Run: headless pygame with SDL's dummy video driver; simulated clock (each Clock.tick advances the game by its frame time, no real sleeping); random seed 0; keys injected as events and as key.get_pressed() state; no mouse input.
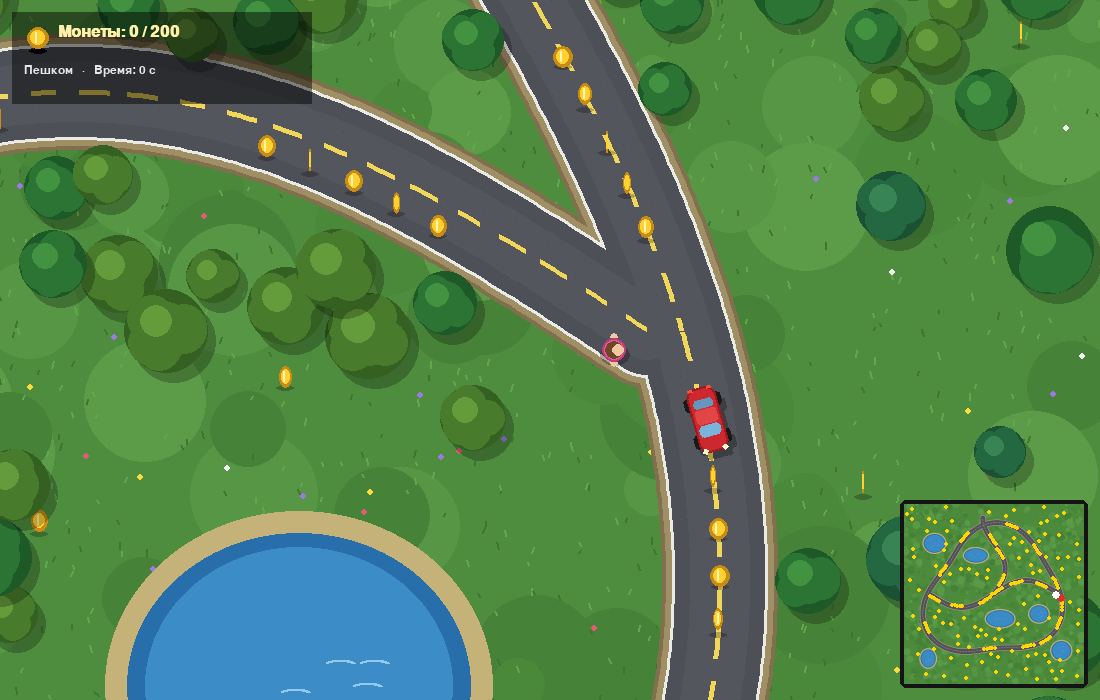
Frame 1 of 4 · flips 1–60 · no input
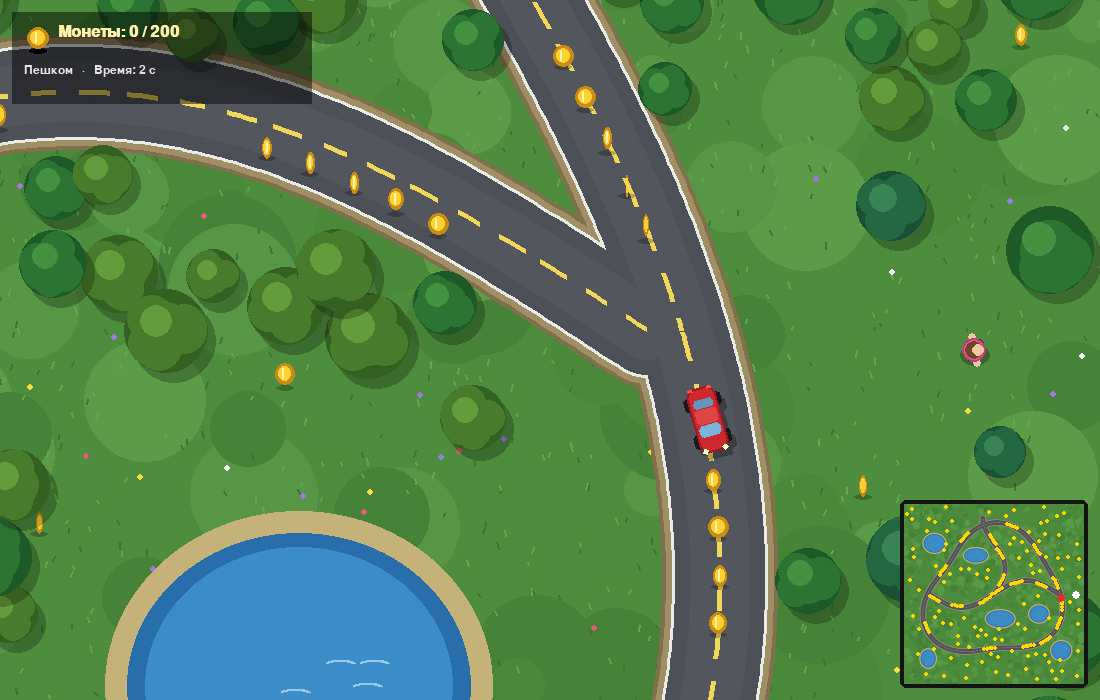
Frame 2 of 4 · flips 61–180 · tapped SPACE, RETURN · held RIGHT (→), D
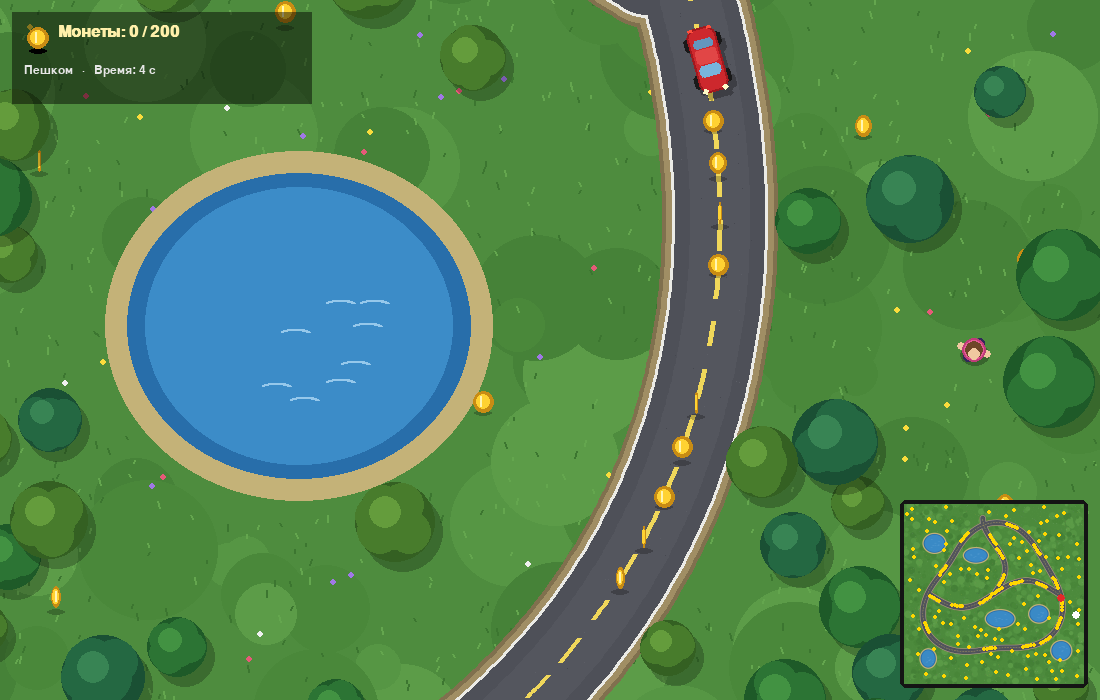
Frame 3 of 4 · flips 181–300 · held DOWN (↓), S
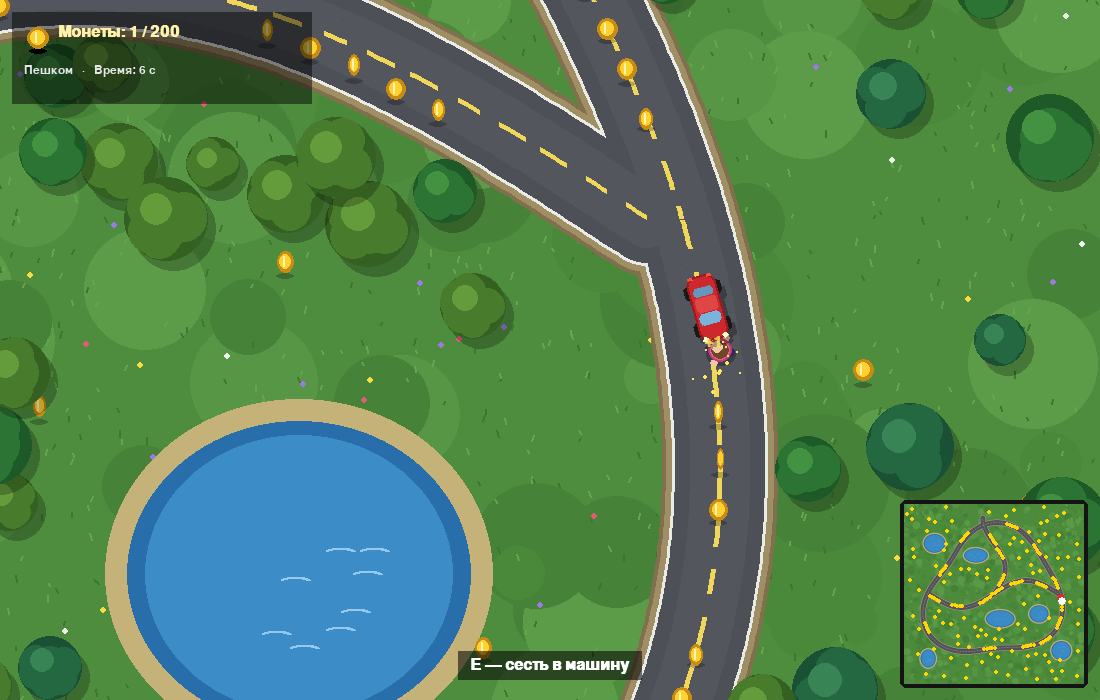
Frame 4 of 4 · flips 301–420 · held LEFT (←), A, UP (↑), W

The pygame program that drew these frames:

import math
import random
import sys

import pygame

W, H = 1100, 700
WORLD_W, WORLD_H = 3200, 3200
FPS = 60
COIN_COUNT = 200

pygame.init()
screen = pygame.display.set_mode((W, H))
pygame.display.set_caption("Лесная бродилка")
clock = pygame.time.Clock()


def make_font(size, bold=False):
    return pygame.font.SysFont("arial", size, bold=bold)


FONT_SMALL = make_font(18)
FONT = make_font(24, bold=True)
FONT_BIG = make_font(56, bold=True)


def dist(ax, ay, bx, by):
    return math.hypot(ax - bx, ay - by)


ROAD_WIDTH = 90
ROAD_STEP = 6
GRID = 100


class World:
    def __init__(self, seed=7):
        rnd = random.Random(seed)
        self._make_roads()
        self.lakes = self._make_lakes(rnd)
        self.spawn = self.paths[0][0]
        self.trees = self._make_trees(rnd)
        self.background = self._render_background(rnd)
        self.minimap = pygame.transform.smoothscale(self.background, (180, 180))
        self.tree_cache = {}

    @staticmethod
    def _resample(points, step=ROAD_STEP):
        out = [points[0]]
        carry = 0.0
        for (ax, ay), (bx, by) in zip(points, points[1:]):
            seg = dist(ax, ay, bx, by)
            d = step - carry
            while d <= seg:
                t = d / seg
                out.append((ax + (bx - ax) * t, ay + (by - ay) * t))
                d += step
            carry = seg - (d - step)
        return out

    def _make_roads(self):
        cx, cy = WORLD_W / 2, WORLD_H / 2
        n = 2000
        loop = []
        for i in range(n + 1):
            a = i / n * math.tau
            r = 1150 + 150 * math.sin(3 * a) + 60 * math.cos(2 * a + 1)
            loop.append((cx + math.cos(a) * r, cy + math.sin(a) * r))
        cross = []
        for i in range(n + 1):
            t = i / n
            cross.append((450 + t * (WORLD_W - 900), cy + 240 * math.sin(t * math.pi * 2)))
        north = []
        for i in range(n + 1):
            t = i / n
            north.append((cx + 200 * math.sin(t * math.pi * 1.5), cy - t * 1350))
        self.paths = [self._resample(p) for p in (loop, cross, north)]

        self.road_grid = {}
        for path in self.paths:
            for x, y in path:
                self.road_grid.setdefault((int(x // GRID), int(y // GRID)), []).append((x, y))

    def _make_lakes(self, rnd):
        lakes = []
        tries = 0
        while len(lakes) < 6 and tries < 500:
            tries += 1
            rx, ry = rnd.randint(120, 260), rnd.randint(90, 200)
            x = rnd.randint(rx + 50, WORLD_W - rx - 50)
            y = rnd.randint(ry + 50, WORLD_H - ry - 50)
            if self.road_distance(x, y) < max(rx, ry) + 90:
                continue
            if any(dist(x, y, lx, ly) < max(rx, ry) + max(lrx, lry) + 80 for lx, ly, lrx, lry in lakes):
                continue
            lakes.append((x, y, rx, ry))
        return lakes

    def _make_trees(self, rnd):
        trees = []
        sx, sy = self.spawn
        for _ in range(2600):
            r = rnd.randint(26, 46)
            x = rnd.randint(30, WORLD_W - 30)
            y = rnd.randint(30, WORLD_H - 30)
            if self.road_distance(x, y) < ROAD_WIDTH / 2 + r * 0.6:
                continue
            if self.in_lake(x, y, r + 20):
                continue
            if dist(x, y, sx, sy) < 220:
                continue
            if any(dist(x, y, tx, ty) < (r + tr) * 0.75 for tx, ty, tr, _ in trees):
                continue
            trees.append((x, y, r, rnd.randint(0, 2)))
            if len(trees) >= 520:
                break
        return trees

    def _render_background(self, rnd):
        bg = pygame.Surface((WORLD_W, WORLD_H))
        bg.fill((78, 140, 62))
        for _ in range(900):
            c = rnd.choice([(70, 130, 56), (86, 150, 68), (74, 136, 58), (92, 156, 72)])
            pygame.draw.circle(bg, c, (rnd.randint(0, WORLD_W), rnd.randint(0, WORLD_H)), rnd.randint(20, 70))
        for _ in range(9000):
            c = rnd.choice([(60, 118, 48), (100, 166, 78)])
            x, y = rnd.randint(0, WORLD_W), rnd.randint(0, WORLD_H)
            pygame.draw.line(bg, c, (x, y), (x + rnd.randint(-2, 2), y - rnd.randint(3, 7)), 2)
        for _ in range(700):
            c = rnd.choice([(240, 240, 240), (250, 220, 60), (230, 90, 120), (160, 120, 230)])
            pygame.draw.circle(bg, c, (rnd.randint(0, WORLD_W), rnd.randint(0, WORLD_H)), 3)
        for x, y, rx, ry in self.lakes:
            pygame.draw.ellipse(bg, (196, 178, 120), (x - rx - 22, y - ry - 22, 2 * rx + 44, 2 * ry + 44))
            pygame.draw.ellipse(bg, (40, 110, 170), (x - rx, y - ry, 2 * rx, 2 * ry))
            pygame.draw.ellipse(bg, (60, 140, 200), (x - rx + 18, y - ry + 14, 2 * rx - 36, 2 * ry - 28))
            for _ in range(8):
                wx = x + rnd.randint(-rx // 2, rx // 2)
                wy = y + rnd.randint(-ry // 2, ry // 2)
                pygame.draw.arc(bg, (150, 200, 235), (wx, wy, 30, 10), 0.3, 2.8, 2)
        layers = (
            (ROAD_WIDTH + 26, (128, 112, 78)),
            (ROAD_WIDTH + 18, (160, 142, 100)),
            (ROAD_WIDTH + 6, (235, 235, 230)),
            (ROAD_WIDTH, (78, 80, 88)),
            (ROAD_WIDTH - 30, (84, 86, 94)),
        )
        for width, color in layers:
            for path in self.paths:
                for x, y in path:
                    pygame.draw.circle(bg, color, (round(x), round(y)), width // 2)
        for path in self.paths:
            for x, y in path[::2]:
                ox, oy = rnd.uniform(-38, 38), rnd.uniform(-38, 38)
                if ox * ox + oy * oy < 38 * 38:
                    c = rnd.choice([(70, 72, 80), (92, 94, 102)])
                    bg.set_at((int(x + ox), int(y + oy)), c)
        for path in self.paths:
            walked = 0.0
            for (ax, ay), (bx, by) in zip(path, path[1:]):
                if walked % 50 < 28:
                    pygame.draw.line(bg, (240, 215, 90), (ax, ay), (bx, by), 5)
                walked += ROAD_STEP
        return bg

    def road_distance(self, x, y):
        gx, gy = int(x // GRID), int(y // GRID)
        best = 10 ** 9
        for radius in range(5):
            for i in range(gx - radius, gx + radius + 1):
                for j in range(gy - radius, gy + radius + 1):
                    if max(abs(i - gx), abs(j - gy)) != radius:
                        continue
                    for px, py in self.road_grid.get((i, j), ()):
                        d = (px - x) ** 2 + (py - y) ** 2
                        if d < best:
                            best = d
            if best < (radius * GRID) ** 2:
                break
        return math.sqrt(best)

    def on_road(self, x, y):
        return self.road_distance(x, y) < ROAD_WIDTH / 2 + 4

    def in_lake(self, x, y, r=0):
        for lx, ly, rx, ry in self.lakes:
            nx = (x - lx) / (rx + r)
            ny = (y - ly) / (ry + r)
            if nx * nx + ny * ny < 1:
                return True
        return False

    def blocked(self, x, y, r):
        if x < r or y < r or x > WORLD_W - r or y > WORLD_H - r:
            return True
        if self.in_lake(x, y, r - 10):
            return True
        for tx, ty, tr, _ in self.trees:
            if abs(tx - x) < 60 and abs(ty - y) < 60 and dist(x, y, tx, ty) < r + tr * 0.32:
                return True
        return False

    def tree_sprite(self, r, variant):
        key = (r, variant)
        if key in self.tree_cache:
            return self.tree_cache[key]
        size = r * 2 + 20
        s = pygame.Surface((size, size), pygame.SRCALPHA)
        c = size // 2
        palettes = [
            [(30, 90, 40), (44, 116, 52), (66, 146, 66)],
            [(26, 80, 52), (36, 104, 66), (56, 132, 84)],
            [(52, 96, 34), (72, 124, 44), (100, 156, 60)],
        ]
        dark, mid, light = palettes[variant]
        pygame.draw.circle(s, (0, 0, 0, 60), (c + 8, c + 10), r)
        pygame.draw.circle(s, dark, (c, c), r)
        rnd = random.Random(r * 10 + variant)
        for _ in range(6):
            a = rnd.random() * math.tau
            d = r * 0.45
            pygame.draw.circle(s, mid, (int(c + math.cos(a) * d), int(c + math.sin(a) * d)), int(r * 0.55))
        pygame.draw.circle(s, mid, (c, c), int(r * 0.7))
        pygame.draw.circle(s, light, (c - r // 4, c - r // 4), int(r * 0.4))
        self.tree_cache[key] = s
        return s

    def draw_trees(self, surf, cam_x, cam_y):
        for x, y, r, v in self.trees:
            sx, sy = x - cam_x, y - cam_y
            if -80 < sx < W + 80 and -80 < sy < H + 80:
                spr = self.tree_sprite(r, v)
                surf.blit(spr, (sx - spr.get_width() // 2, sy - spr.get_height() // 2))


def make_car_sprite():
    s = pygame.Surface((70, 38), pygame.SRCALPHA)
    for wx, wy in ((10, 0), (48, 0), (10, 30), (48, 30)):
        pygame.draw.rect(s, (25, 25, 25), (wx, wy, 14, 8), border_radius=3)
    pygame.draw.rect(s, (205, 40, 45), (2, 4, 66, 30), border_radius=10)
    pygame.draw.rect(s, (160, 25, 30), (2, 4, 66, 30), 2, border_radius=10)
    pygame.draw.rect(s, (120, 180, 220), (40, 8, 12, 22), border_radius=4)
    pygame.draw.rect(s, (100, 150, 190), (14, 9, 9, 20), border_radius=3)
    pygame.draw.rect(s, (225, 70, 70), (24, 8, 15, 22), border_radius=3)
    pygame.draw.circle(s, (255, 250, 200), (66, 9), 3)
    pygame.draw.circle(s, (255, 250, 200), (66, 29), 3)
    pygame.draw.rect(s, (255, 80, 60), (2, 7, 3, 5))
    pygame.draw.rect(s, (255, 80, 60), (2, 26, 3, 5))
    return s


CAR_SPRITE = make_car_sprite()


class Car:
    RADIUS = 17

    def __init__(self, x, y, angle):
        self.x, self.y = x, y
        self.angle = angle
        self.speed = 0.0

    def circles(self, x=None, y=None, angle=None):
        x = self.x if x is None else x
        y = self.y if y is None else y
        a = self.angle if angle is None else angle
        dx, dy = math.cos(a) * 16, math.sin(a) * 16
        return [(x + dx, y + dy), (x - dx, y - dy)]

    def collides(self, world, x, y, angle):
        return any(world.blocked(cx, cy, self.RADIUS) for cx, cy in self.circles(x, y, angle))

    def update(self, keys, world):
        up = keys[pygame.K_w] or keys[pygame.K_UP]
        down = keys[pygame.K_s] or keys[pygame.K_DOWN]
        left = keys[pygame.K_a] or keys[pygame.K_LEFT]
        right = keys[pygame.K_d] or keys[pygame.K_RIGHT]

        max_speed = 9.0 if world.on_road(self.x, self.y) else 4.5
        if up:
            self.speed += 0.22
        elif down:
            self.speed -= 0.3 if self.speed > 0 else 0.15
        else:
            self.speed *= 0.97
        if self.speed > max_speed:
            self.speed = max(max_speed, self.speed - 0.35)
        self.speed = max(-3.5, self.speed)
        if abs(self.speed) < 0.03:
            self.speed = 0

        turn = (right - left)
        if turn and abs(self.speed) > 0.2:
            factor = min(1.0, abs(self.speed) / 3)
            new_angle = self.angle + turn * 0.055 * factor * (1 if self.speed > 0 else -1)
            if not self.collides(world, self.x, self.y, new_angle):
                self.angle = new_angle

        nx = self.x + math.cos(self.angle) * self.speed
        ny = self.y + math.sin(self.angle) * self.speed
        if self.collides(world, nx, ny, self.angle):
            self.speed = -self.speed * 0.3
        else:
            self.x, self.y = nx, ny

    def draw(self, surf, cam_x, cam_y):
        img = pygame.transform.rotate(CAR_SPRITE, -math.degrees(self.angle))
        sx, sy = self.x - cam_x, self.y - cam_y
        shadow = pygame.Surface(img.get_size(), pygame.SRCALPHA)
        shadow.blit(img, (0, 0))
        shadow.fill((0, 0, 0, 70), special_flags=pygame.BLEND_RGBA_MIN)
        surf.blit(shadow, shadow.get_rect(center=(sx + 5, sy + 6)))
        surf.blit(img, img.get_rect(center=(sx, sy)))


class Player:
    RADIUS = 13

    def __init__(self, x, y):
        self.x, self.y = x, y
        self.facing = 0.0
        self.phase = 0.0
        self.moving = False

    def update(self, keys, world, car):
        dx = (keys[pygame.K_d] or keys[pygame.K_RIGHT]) - (keys[pygame.K_a] or keys[pygame.K_LEFT])
        dy = (keys[pygame.K_s] or keys[pygame.K_DOWN]) - (keys[pygame.K_w] or keys[pygame.K_UP])
        self.moving = bool(dx or dy)
        if not self.moving:
            return
        speed = 5.0 if (keys[pygame.K_LSHIFT] or keys[pygame.K_RSHIFT]) else 3.0
        length = math.hypot(dx, dy)
        vx, vy = dx / length * speed, dy / length * speed
        self.facing = math.atan2(vy, vx)
        self.phase += speed * 0.08

        def free(x, y):
            if world.blocked(x, y, self.RADIUS):
                return False
            return all(dist(x, y, cx, cy) > self.RADIUS + car.RADIUS for cx, cy in car.circles())

        if free(self.x + vx, self.y):
            self.x += vx
        if free(self.x, self.y + vy):
            self.y += vy

    def draw(self, surf, cam_x, cam_y):
        sx, sy = self.x - cam_x, self.y - cam_y
        fx, fy = math.cos(self.facing), math.sin(self.facing)
        px, py = -fy, fx
        pygame.draw.ellipse(surf, (0, 0, 0, 70), (sx - 14, sy - 6, 30, 22))
        swing = math.sin(self.phase) * 8 if self.moving else 0
        for side, s in ((1, swing), (-1, -swing)):
            lx = sx + px * 6 * side + fx * s
            ly = sy + py * 6 * side + fy * s
            pygame.draw.circle(surf, (50, 40, 90), (int(lx), int(ly)), 5)
        for side, s in ((1, -swing), (-1, swing)):
            ax = sx + px * 13 * side + fx * s * 0.6
            ay = sy + py * 13 * side + fy * s * 0.6
            pygame.draw.circle(surf, (240, 200, 160), (int(ax), int(ay)), 4)
        pygame.draw.circle(surf, (230, 90, 150), (int(sx), int(sy)), 12)
        pygame.draw.circle(surf, (190, 60, 120), (int(sx), int(sy)), 12, 2)
        hx, hy = sx + fx * 2, sy + fy * 2
        pygame.draw.circle(surf, (110, 70, 40), (int(hx - fx * 2), int(hy - fy * 2)), 9)
        pygame.draw.circle(surf, (240, 200, 160), (int(hx + fx * 2), int(hy + fy * 2)), 6)


def draw_coin(surf, x, y, t, phase):
    w = max(2, int(abs(math.cos(t * 3 + phase)) * 22))
    bob = math.sin(t * 4 + phase) * 3
    rect = pygame.Rect(0, 0, w, 22)
    rect.center = (int(x), int(y + bob))
    pygame.draw.ellipse(surf, (0, 0, 0, 60), (x - 9, y + 10, 18, 6))
    pygame.draw.ellipse(surf, (200, 140, 20), rect)
    inner = rect.inflate(-max(0, w * 0.35), -7)
    pygame.draw.ellipse(surf, (255, 210, 50), inner)
    if w > 8:
        pygame.draw.line(surf, (255, 245, 180), (rect.centerx - w // 6, rect.top + 5), (rect.centerx - w // 6, rect.bottom - 7), 2)


class FloatText:
    def __init__(self, x, y, text, color):
        self.x, self.y = x, y
        self.img = FONT.render(text, True, color)
        self.life = 50

    def update(self):
        self.y -= 1.2
        self.life -= 1

    def draw(self, surf, cam_x, cam_y):
        img = self.img.copy()
        img.set_alpha(int(255 * self.life / 50))
        surf.blit(img, (self.x - cam_x - img.get_width() / 2, self.y - cam_y))


class Sparkle:
    def __init__(self, x, y):
        a = random.random() * math.tau
        sp = random.uniform(1, 4)
        self.x, self.y = x, y
        self.vx, self.vy = math.cos(a) * sp, math.sin(a) * sp
        self.life = random.randint(18, 32)

    def update(self):
        self.x += self.vx
        self.y += self.vy
        self.vx *= 0.92
        self.vy *= 0.92
        self.life -= 1

    def draw(self, surf, cam_x, cam_y):
        pygame.draw.circle(surf, (255, 230, 90), (int(self.x - cam_x), int(self.y - cam_y)), max(1, self.life // 8))


class Game:
    def __init__(self):
        self.world = World()
        self.reset()

    def reset(self):
        world = self.world
        sx, sy = world.spawn
        (ax, ay), (bx, by) = world.paths[0][0], world.paths[0][5]
        road_angle = math.atan2(by - ay, bx - ax)
        self.car = Car(sx + math.cos(road_angle) * 90, sy + math.sin(road_angle) * 90, road_angle)
        self.player = Player(sx - math.sin(road_angle) * 70, sy + math.cos(road_angle) * 70)
        self.in_car = False
        self.coins = self._make_coins()
        self.total = len(self.coins)
        self.collected = 0
        self.effects = []
        self.time = 0.0
        self.finish_time = None

    def _make_coins(self):
        world = self.world
        coins = []
        rnd = random.Random()
        step = 8
        while len(coins) < COIN_COUNT // 2:
            path = rnd.choice(world.paths)
            start = rnd.randrange(0, len(path) - 5 * step)
            lane = rnd.choice([-20, 0, 20])
            chain = []
            for k in range(5):
                i = start + k * step
                (ax, ay), (bx, by) = path[i], path[i + 1]
                seg = dist(ax, ay, bx, by) or 1
                nx, ny = -(by - ay) / seg, (bx - ax) / seg
                chain.append((ax + nx * lane, ay + ny * lane, rnd.random() * 6))
            if all(dist(x, y, cx, cy) > 70 for x, y, _ in chain for cx, cy, _ in coins):
                coins.extend(chain[:COIN_COUNT // 2 - len(coins)])
        while len(coins) < COIN_COUNT:
            x, y = rnd.randint(60, WORLD_W - 60), rnd.randint(60, WORLD_H - 60)
            if world.blocked(x, y, 22) or world.on_road(x, y):
                continue
            if all(dist(x, y, cx, cy) > 100 for cx, cy, _ in coins):
                coins.append((x, y, rnd.random() * 6))
        return coins

    def toggle_car(self):
        p, c = self.player, self.car
        if not self.in_car:
            if dist(p.x, p.y, c.x, c.y) < 65:
                self.in_car = True
        elif abs(c.speed) < 1.5:
            for side in (1, -1):
                ex = c.x - math.sin(c.angle) * 42 * side
                ey = c.y + math.cos(c.angle) * 42 * side
                if not self.world.blocked(ex, ey, Player.RADIUS):
                    p.x, p.y = ex, ey
                    c.speed = 0
                    self.in_car = False
                    return

    def focus(self):
        return (self.car.x, self.car.y) if self.in_car else (self.player.x, self.player.y)

    def update(self, dt):
        keys = pygame.key.get_pressed()
        if self.finish_time is None:
            self.time += dt
        if self.in_car:
            self.car.update(keys, self.world)
        else:
            self.player.update(keys, self.world, self.car)
            if abs(self.car.speed) > 0:
                self.car.speed *= 0.9

        fx, fy = self.focus()
        pick = 42 if self.in_car else 28
        left = []
        for coin in self.coins:
            if dist(fx, fy, coin[0], coin[1]) < pick:
                self.collected += 1
                self.effects.append(FloatText(coin[0], coin[1] - 20, "+1", (255, 230, 80)))
                self.effects.extend(Sparkle(coin[0], coin[1]) for _ in range(12))
            else:
                left.append(coin)
        self.coins = left
        if not self.coins and self.finish_time is None:
            self.finish_time = self.time

        for e in self.effects:
            e.update()
        self.effects = [e for e in self.effects if e.life > 0]

    def draw(self, t):
        fx, fy = self.focus()
        cam_x = int(max(0, min(WORLD_W - W, fx - W / 2)))
        cam_y = int(max(0, min(WORLD_H - H, fy - H / 2)))

        screen.blit(self.world.background, (0, 0), pygame.Rect(cam_x, cam_y, W, H))
        layer = pygame.Surface((W, H), pygame.SRCALPHA)
        for x, y, ph in self.coins:
            if -30 < x - cam_x < W + 30 and -30 < y - cam_y < H + 30:
                draw_coin(layer, x - cam_x, y - cam_y, t, ph)
        if not self.in_car:
            self.player.draw(layer, cam_x, cam_y)
        screen.blit(layer, (0, 0))
        self.car.draw(screen, cam_x, cam_y)
        self.world.draw_trees(screen, cam_x, cam_y)
        for e in self.effects:
            e.draw(screen, cam_x, cam_y)
        self.draw_hud()

    def draw_hud(self):
        panel = pygame.Surface((300, 92), pygame.SRCALPHA)
        panel.fill((0, 0, 0, 120))
        screen.blit(panel, (12, 12))
        draw_coin(screen, 38, 38, 0, 0)
        screen.blit(FONT.render(f"Монеты: {self.collected} / {self.total}", True, (255, 240, 170)), (58, 24))
        mode = "В машине" if self.in_car else "Пешком"
        screen.blit(FONT_SMALL.render(f"{mode}   ·   Время: {int(self.time)} c", True, (230, 230, 230)), (24, 64))

        hint = None
        if self.in_car:
            hint = "E — выйти из машины (остановитесь)" if abs(self.car.speed) >= 1.5 else "E — выйти из машины"
        elif dist(self.player.x, self.player.y, self.car.x, self.car.y) < 65:
            hint = "E — сесть в машину"
        if hint:
            img = FONT.render(hint, True, (255, 255, 255))
            bg = pygame.Surface((img.get_width() + 24, img.get_height() + 12), pygame.SRCALPHA)
            bg.fill((0, 0, 0, 140))
            r = bg.get_rect(midbottom=(W // 2, H - 20))
            screen.blit(bg, r)
            screen.blit(img, img.get_rect(center=r.center))

        mm = self.world.minimap.copy()
        k = 180 / WORLD_W
        for x, y, _ in self.coins:
            pygame.draw.circle(mm, (255, 215, 0), (int(x * k), int(y * k)), 2)
        pygame.draw.circle(mm, (230, 40, 40), (int(self.car.x * k), int(self.car.y * k)), 4)
        if not self.in_car:
            pygame.draw.circle(mm, (255, 255, 255), (int(self.player.x * k), int(self.player.y * k)), 4)
        mx, my = W - 196, H - 196
        pygame.draw.rect(screen, (20, 20, 20), (mx - 4, my - 4, 188, 188), border_radius=6)
        screen.blit(mm, (mx, my))

        if self.finish_time is not None:
            shade = pygame.Surface((W, H), pygame.SRCALPHA)
            shade.fill((0, 0, 0, 150))
            screen.blit(shade, (0, 0))
            t1 = FONT_BIG.render("Победа!", True, (255, 220, 60))
            t2 = FONT.render(f"Все {self.total} монет собраны за {int(self.finish_time)} секунд", True, (255, 255, 255))
            t3 = FONT_SMALL.render("Нажмите R, чтобы сыграть ещё раз", True, (220, 220, 220))
            screen.blit(t1, t1.get_rect(center=(W // 2, H // 2 - 50)))
            screen.blit(t2, t2.get_rect(center=(W // 2, H // 2 + 10)))
            screen.blit(t3, t3.get_rect(center=(W // 2, H // 2 + 50)))


def main():
    game = Game()
    t = 0.0
    while True:
        dt = clock.tick(FPS) / 1000
        t += dt
        for event in pygame.event.get():
            if event.type == pygame.QUIT:
                pygame.quit()
                sys.exit()
            if event.type == pygame.KEYDOWN:
                if event.key == pygame.K_ESCAPE:
                    pygame.quit()
                    sys.exit()
                if event.key == pygame.K_e:
                    game.toggle_car()
                if event.key == pygame.K_r:
                    game.reset()
        game.update(dt)
        game.draw(t)
        pygame.display.flip()


if __name__ == "__main__":
    main()
